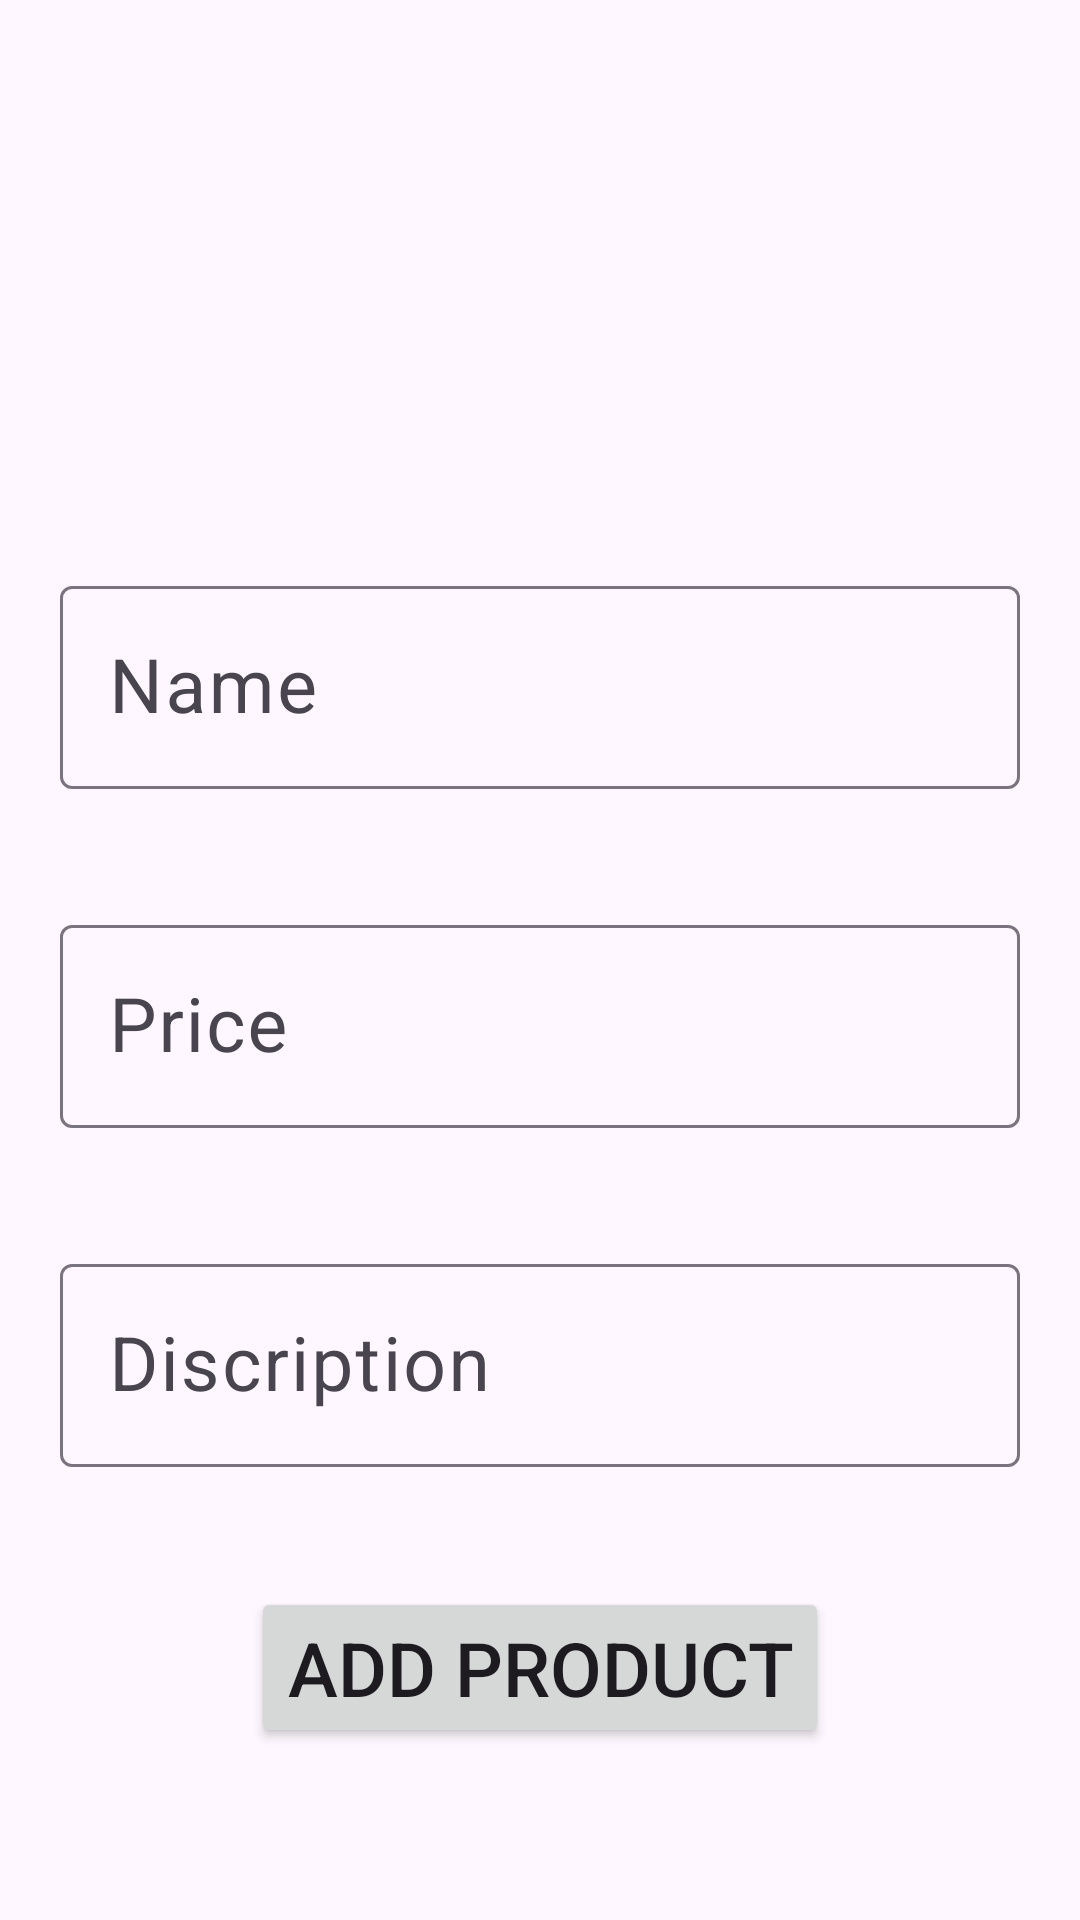

This screen was rendered from an Android layout file. Write that file and the resources it references.
<!-- AndroidManifest.xml: application theme Theme.SB_Firebase_Ecommerce -->
<!-- res/layout/activity_add_product_fragment.xml -->
<?xml version="1.0" encoding="utf-8"?>
<LinearLayout xmlns:android="http://schemas.android.com/apk/res/android"
    xmlns:app="http://schemas.android.com/apk/res-auto"
    xmlns:tools="http://schemas.android.com/tools"
    android:layout_width="match_parent"
    android:layout_height="match_parent"
    android:orientation="vertical">

    <ImageView
        android:id="@+id/addimage"
        android:layout_width="150dp"
        android:layout_height="150dp"
        android:layout_gravity="center"
        android:src="@drawable/baseline_add_shopping_cart_24"
        android:layout_marginTop="20dp"/>

    <com.google.android.material.textfield.TextInputLayout
        android:layout_width="match_parent"
        android:layout_height="wrap_content"
        android:hint="Name"
        android:layout_margin="20dp">
        <com.google.android.material.textfield.TextInputEditText
            android:id="@+id/productname"
            android:layout_width="match_parent"
            android:layout_height="wrap_content"
            android:inputType="text"
            android:textSize="25dp"/>
    </com.google.android.material.textfield.TextInputLayout>

    <com.google.android.material.textfield.TextInputLayout
        android:layout_width="match_parent"
        android:layout_height="wrap_content"
        android:hint="Price"
        android:layout_margin="20dp">
        <com.google.android.material.textfield.TextInputEditText
            android:id="@+id/productprice"
            android:layout_width="match_parent"
            android:layout_height="wrap_content"
            android:inputType="number"
            android:textSize="25dp"/>
    </com.google.android.material.textfield.TextInputLayout>

    <com.google.android.material.textfield.TextInputLayout
        android:layout_width="match_parent"
        android:layout_height="wrap_content"
        android:hint="Discription"
        android:layout_margin="20dp">
        <com.google.android.material.textfield.TextInputEditText
            android:id="@+id/discription"
            android:layout_width="match_parent"
            android:layout_height="wrap_content"
            android:inputType="text"
            android:textSize="25dp"/>
    </com.google.android.material.textfield.TextInputLayout>

    <Button
        android:id="@+id/submitproduct"
        android:layout_width="wrap_content"
        android:layout_height="wrap_content"
        android:text="Add Product"
        android:textSize="25dp"
        android:layout_marginTop="20dp"
        android:layout_gravity="center" />

    <Button
        android:id="@+id/updateproduct"
        android:layout_width="wrap_content"
        android:layout_height="wrap_content"
        android:text="Update Product"
        android:textSize="25dp"
        android:layout_marginTop="20dp"
        android:layout_gravity="center"
        android:visibility="gone"/>
</LinearLayout>
<!-- resources referenced by this layout -->
<resources>
  <style name="Theme.SB_Firebase_Ecommerce" parent="Base.Theme.SB_Firebase_Ecommerce" />
  <style name="Base.Theme.SB_Firebase_Ecommerce" parent="Theme.Material3.DayNight.NoActionBar">
          
          
      </style>
</resources>
